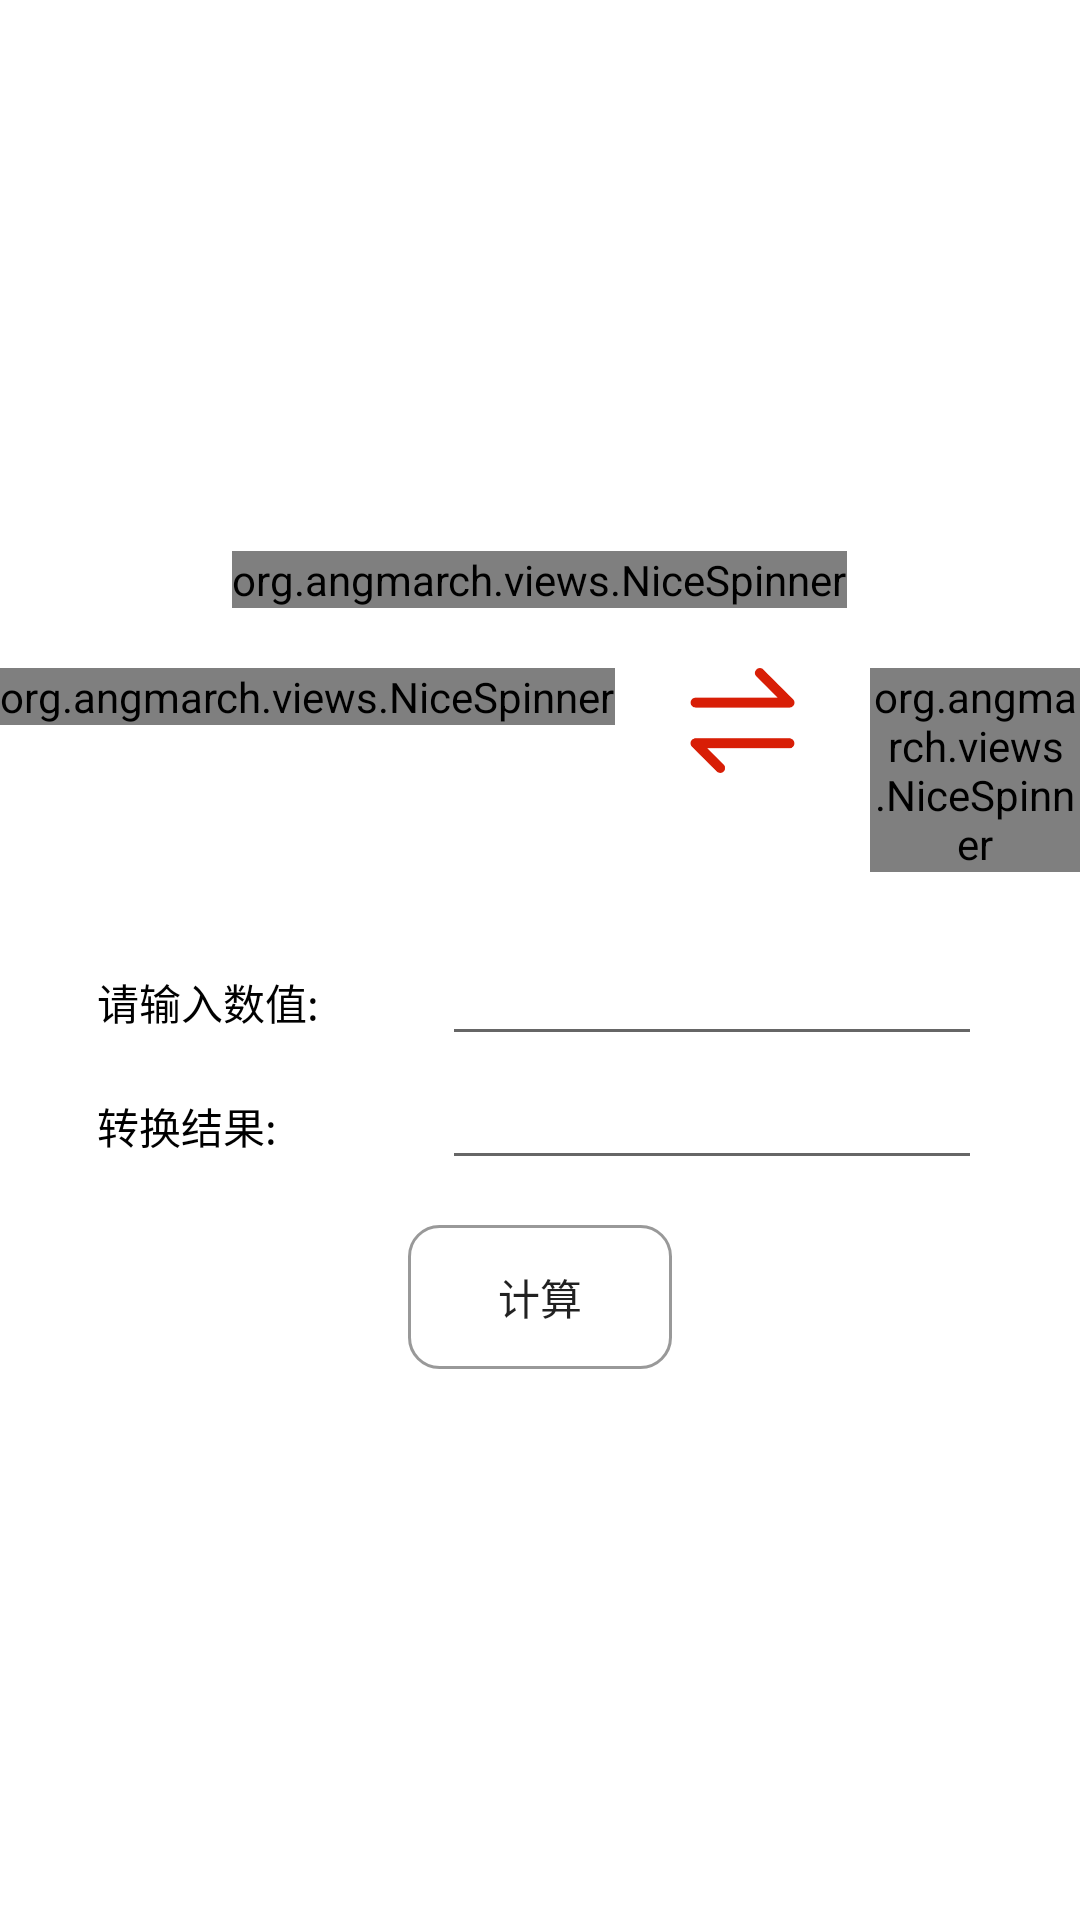

Write the Android layout XML for this screen, with the resource values it uses.
<!-- AndroidManifest.xml: application theme AppTheme -->
<!-- res/layout/activity_conversion.xml -->
<?xml version="1.0" encoding="utf-8"?>
<RelativeLayout
    xmlns:android="http://schemas.android.com/apk/res/android"
    android:orientation="vertical"
    android:layout_width="match_parent"
    android:layout_height="match_parent"
    android:background="@color/white">

    <LinearLayout

        android:id="@+id/conversion_length"
        android:layout_width="wrap_content"
        android:layout_height="wrap_content"
        android:layout_marginBottom="15dp"
        android:orientation="vertical"
        android:layout_centerInParent="true"
        android:gravity="center_horizontal">

        <org.angmarch.views.NiceSpinner
            android:id="@+id/spinner_unit"
            style="@style/NiceSpinnerStyle"
            android:layout_marginBottom="20dp" />

        <LinearLayout
            android:layout_width="wrap_content"
            android:layout_height="wrap_content"
            android:layout_marginBottom="20dp"
            android:orientation="horizontal" >

            <org.angmarch.views.NiceSpinner
                android:id="@+id/spinner_one"
                style="@style/NiceSpinnerStyle" />

            <ImageView
                android:layout_marginStart="25dp"
                android:layout_marginEnd="25dp"
                android:src="@drawable/icon_trans"
                android:layout_width="35dp"
                android:layout_height="35dp" />

            <org.angmarch.views.NiceSpinner
                android:id="@+id/spinner_two"
                style="@style/NiceSpinnerStyle" />

        </LinearLayout>

        <LinearLayout
            android:layout_width="wrap_content"
            android:layout_height="wrap_content">

            <TextView
                android:text="请输入数值:"
                style="@style/TextViewStyle" />

            <EditText
                android:id="@+id/edit_input"
                style="@style/EditTextNumberDecimalStyle" />

        </LinearLayout>

        <LinearLayout
            android:layout_width="wrap_content"
            android:layout_height="wrap_content">
            <TextView
                android:text="转换结果:"
                style="@style/TextViewStyle"/>

            <EditText
                android:id="@+id/edit_output"
                style="@style/EditTextResultStyle" />

        </LinearLayout>

        <include layout="@layout/btn_cal"
            android:id="@+id/btn_Cal" />

    </LinearLayout>


</RelativeLayout>
<!-- res/layout/btn_cal.xml (included above) -->
<?xml version="1.0" encoding="utf-8"?>
<Button
    xmlns:android="http://schemas.android.com/apk/res/android"
    style="@style/BtnStyle"
    android:text="@string/calculate">

</Button>
<!-- resources referenced by this layout -->
<resources>
  <color name="white">#ffffff</color>
  <!-- drawable icon_trans: png bitmap (drawable, 3293 bytes) -->
  <string name="calculate">计算</string>
  <style name="BtnStyle" parent="@style/Widget.AppCompat.Button.Borderless">
          <item name="android:layout_width">wrap_content</item>
          <item name="android:layout_height">wrap_content</item>
          <item name="android:background">@drawable/bg_btn</item>
          <item name="android:layout_marginTop">15dp</item>
      </style>
  <style name="EditTextNumberDecimalStyle">
          <item name="android:layout_width">180dp</item>
          <item name="android:layout_height">wrap_content</item>
          <item name="android:inputType">numberDecimal</item>
      </style>
  <style name="EditTextResultStyle">
          <item name="android:layout_width">180dp</item>
          <item name="android:layout_height">wrap_content</item>
          <item name="android:focusable">false</item>
      </style>
  <style name="NiceSpinnerStyle">
          <item name="android:layout_width">wrap_content</item>
          <item name="android:layout_height">wrap_content</item>
      </style>
  <style name="TextViewStyle">
          <item name="android:layout_width">115dp</item>
          <item name="android:layout_height">wrap_content</item>
          <item name="android:textColor">@color/black</item>
      </style>
  <style name="AppTheme" parent="Theme.AppCompat.Light.DarkActionBar">
          
          <item name="colorPrimary">@color/colorPrimary</item>
          <item name="colorPrimaryDark">@color/colorPrimaryDark</item>
          <item name="colorAccent">@color/colorAccent</item>
      </style>
  <!-- drawable bg_btn (drawable) -->
  <?xml version="1.0" encoding="utf-8"?>
  <selector xmlns:android="http://schemas.android.com/apk/res/android">
      <item android:state_pressed="true">
          <shape>
              <stroke android:color="@color/red" android:width="1dp"/>
              <solid android:color="@color/cyan" />
              <corners android:radius="10dp"/>
              <padding android:left="1dp" android:right="1dp"
                  android:bottom="1dp" android:top="1dp"/>
          </shape>
      </item>
      <item>
          <shape android:layout_width="match_parent" android:layout_height="match_parent">
              <stroke android:width="1dp" android:color="@color/gray" />
              <solid android:color="@color/white" />
              <corners android:radius="10dp" />
              <padding android:bottom="1dp" android:left="1dp" android:right="1dp" android:top="1dp" />
          </shape>
      </item>
  
  </selector>
  <color name="black">#000000</color>
  <color name="colorPrimary">#008577</color>
  <color name="colorPrimaryDark">#00574B</color>
  <color name="colorAccent">#D81B60</color>
  <color name="red">#e62d0f</color>
  <color name="cyan">#00f9bf</color>
  <color name="gray">#999999</color>
</resources>
